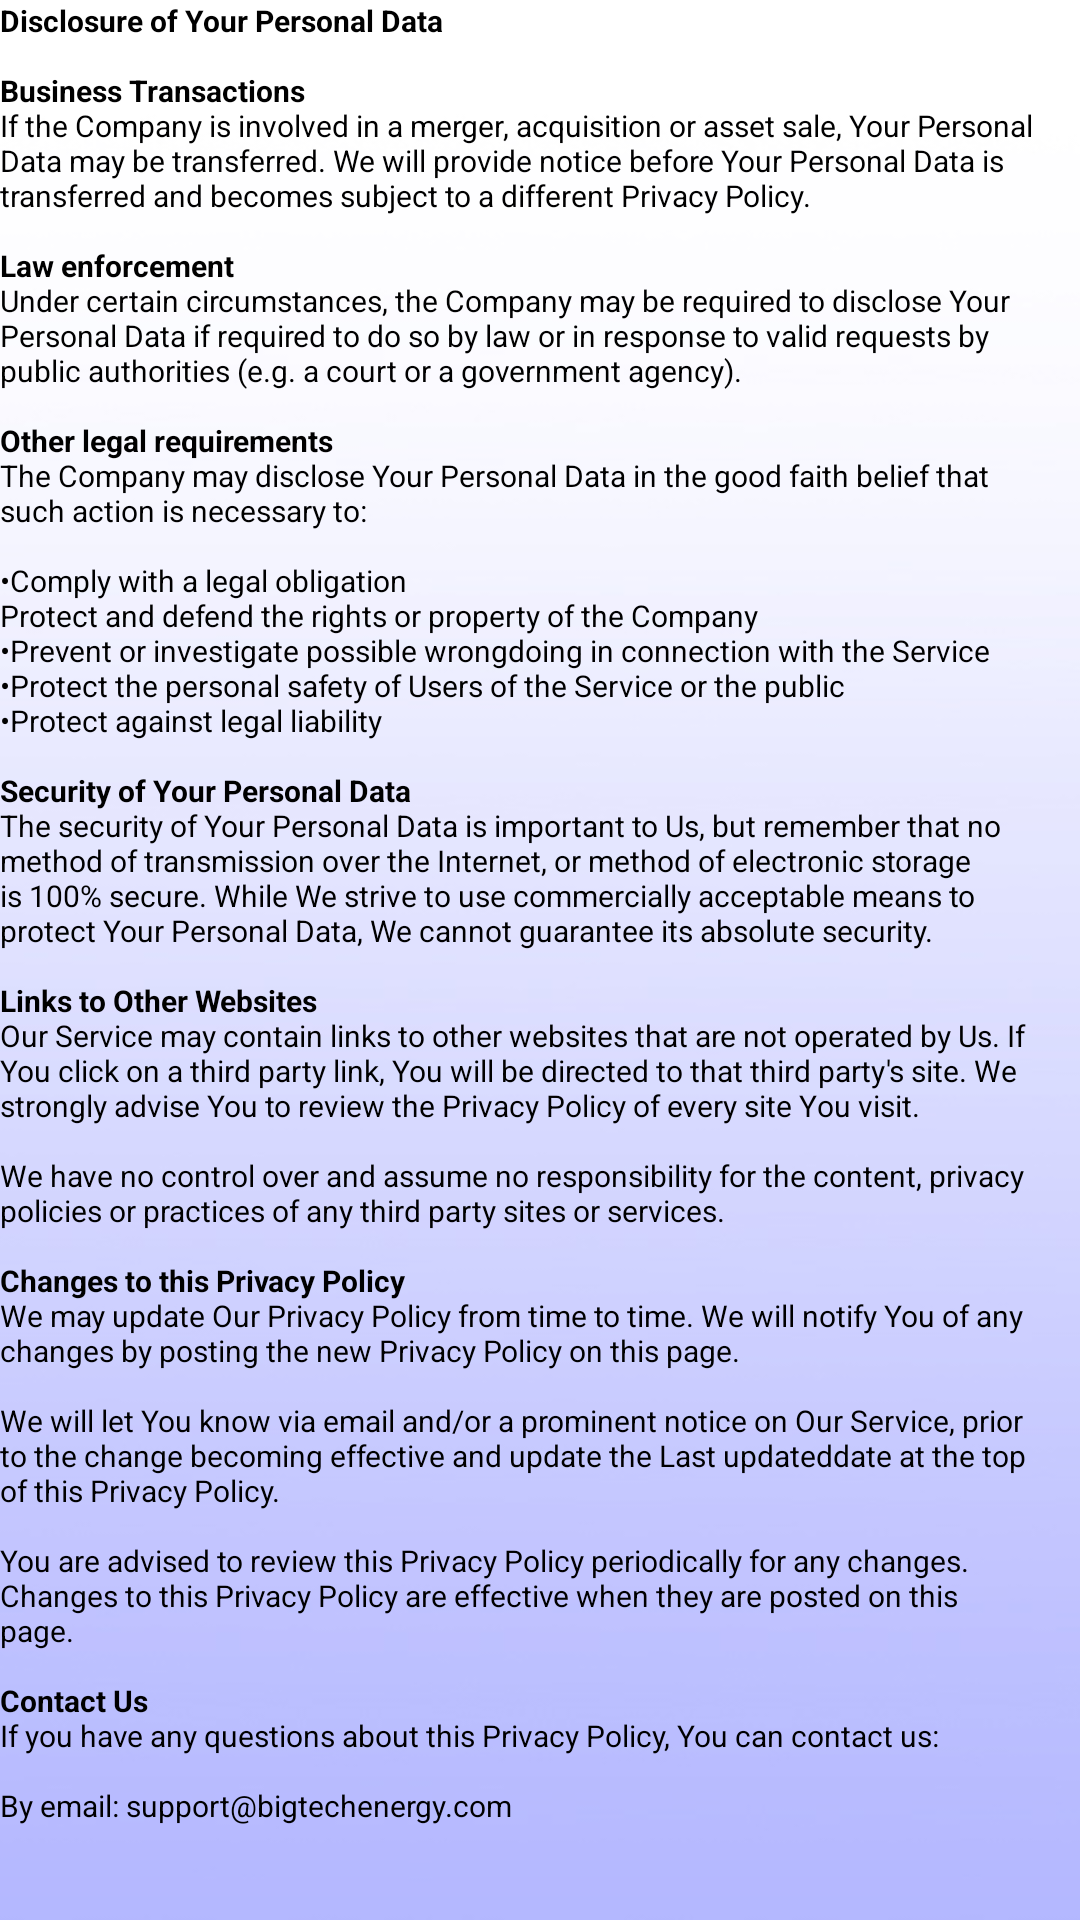

Layout XML and referenced resources for this Android screen:
<!-- AndroidManifest.xml: application theme Theme.BTERJavacode -->
<!-- res/layout/activity_privacy_policy.xml -->
<?xml version="1.0" encoding="utf-8"?>
<androidx.constraintlayout.widget.ConstraintLayout xmlns:android="http://schemas.android.com/apk/res/android"
    xmlns:app="http://schemas.android.com/apk/res-auto"
    xmlns:tools="http://schemas.android.com/tools"
    android:layout_width="match_parent"
    android:layout_height="match_parent"
    android:background="@drawable/bgimage"
    tools:context=".MainActivity">


    <TextView
        android:id="@+id/disclosure_"
        android:layout_width="345dp"
        android:layout_height="643dp"
        android:layout_alignParentLeft="true"
        android:layout_alignParentTop="true"
        android:gravity="top"
        android:text="@string/disclosure_"
        android:textAppearance="@style/disclosure_"
        tools:layout_editor_absoluteX="33dp"
        tools:layout_editor_absoluteY="16dp" />

    <androidx.constraintlayout.widget.Guideline
        android:id="@+id/guideline1"
        android:layout_width="wrap_content"
        android:layout_height="wrap_content"
        android:orientation="vertical"
        app:layout_constraintGuide_percent="0.05"/>

    <androidx.constraintlayout.widget.Guideline
        android:id="@+id/guideline2"
        android:layout_width="wrap_content"
        android:layout_height="wrap_content"
        android:orientation="vertical"
        app:layout_constraintGuide_percent="0.95"/>
</androidx.constraintlayout.widget.ConstraintLayout>
<!-- resources referenced by this layout -->
<resources>
  <!-- drawable bgimage: jpg bitmap (drawable, 24633 bytes) -->
  <string name="disclosure_"><b>Disclosure of Your Personal Data</b>\u000D\n\n<b>Business Transactions</b>\u000D\nIf the Company is involved in a merger, acquisition or asset sale, Your Personal Data may be transferred. We will provide notice before Your Personal Data is transferred and becomes subject to a different Privacy Policy.\u000D\n\u000D\n<b>Law enforcement</b>\u000D\nUnder certain circumstances, the Company may be required to disclose Your Personal Data if required to do so by law or in response to valid requests by public authorities (e.g. a court or a government agency).\u000D\n\u000D\n<b>Other legal requirements</b>\u000D\nThe Company may disclose Your Personal Data in the good faith belief that such action is necessary to:\u000D\n\u000D\n•Comply with a legal obligation\u000D\nProtect and defend the rights or property of the Company\u000D\n•Prevent or investigate possible wrongdoing in connection with the Service\u000D\n•Protect the personal safety of Users of the Service or the public\u000D\n•Protect against legal liability\u000D\n\n<b>Security of Your Personal Data</b>\u000D\nThe security of Your Personal Data is important to Us, but remember that no method of transmission over the Internet, or method of electronic storage is 100% secure. While We strive to use commercially acceptable means to protect Your Personal Data, We cannot guarantee its absolute security.\u000D\n\n<b>Links to Other Websites</b>\u000D\nOur Service may contain links to other websites that are not operated by Us. If You click on a third party link, You will be directed to that third party\'s site. We strongly advise You to review the Privacy Policy of every site You visit.\u000D\n\u000D\nWe have no control over and assume no responsibility for the content, privacy policies or practices of any third party sites or services.\u000D\n\u000D\n<b>Changes to this Privacy Policy</b>\u000D\nWe may update Our Privacy Policy from time to time. We will notify You of any changes by posting the new Privacy Policy on this page.\u000D\n\u000D\nWe will let You know via email and/or a prominent notice on Our Service, prior to the change becoming effective and update the "Last updated" date at the top of this Privacy Policy.\u000D\n\u000D\nYou are advised to review this Privacy Policy periodically for any changes. Changes to this Privacy Policy are effective when they are posted on this page.\u000D\n\u000D\n<b>Contact Us</b>\u000D\nIf you have any questions about this Privacy Policy, You can contact us:\u000D\n\u000D\nBy email: support@bigtechenergy.com</string>
  <style name="disclosure_">
  
          <item name="android:textSize">
              10sp
          </item>
  
          <item name="android:textColor">
              #000000
          </item>
  
      </style>
  <style name="Theme.BTERJavacode" parent="Theme.MaterialComponents.DayNight.NoActionBar">
          
          <item name="colorPrimary">@color/purple_500</item>
          <item name="colorPrimaryVariant">@color/purple_700</item>
          <item name="colorOnPrimary">@color/white</item>
          
          <item name="colorSecondary">@color/teal_200</item>
          <item name="colorSecondaryVariant">@color/teal_700</item>
          <item name="colorOnSecondary">@color/black</item>
          
          <item name="android:statusBarColor" tools:targetApi="l">?attr/colorPrimaryVariant</item>
          
      </style>
  <!-- not gathered from this repository: default colours our renderer supplied (Android Studio template values) -->
  <color name="purple_500">#FF6200EE</color>
  <color name="purple_700">#FF3700B3</color>
  <color name="teal_200">#FF03DAC5</color>
  <color name="teal_700">#FF018786</color>
  <color name="black">#FF000000</color>
  <color name="white">#FFFFFFFF</color>
</resources>
